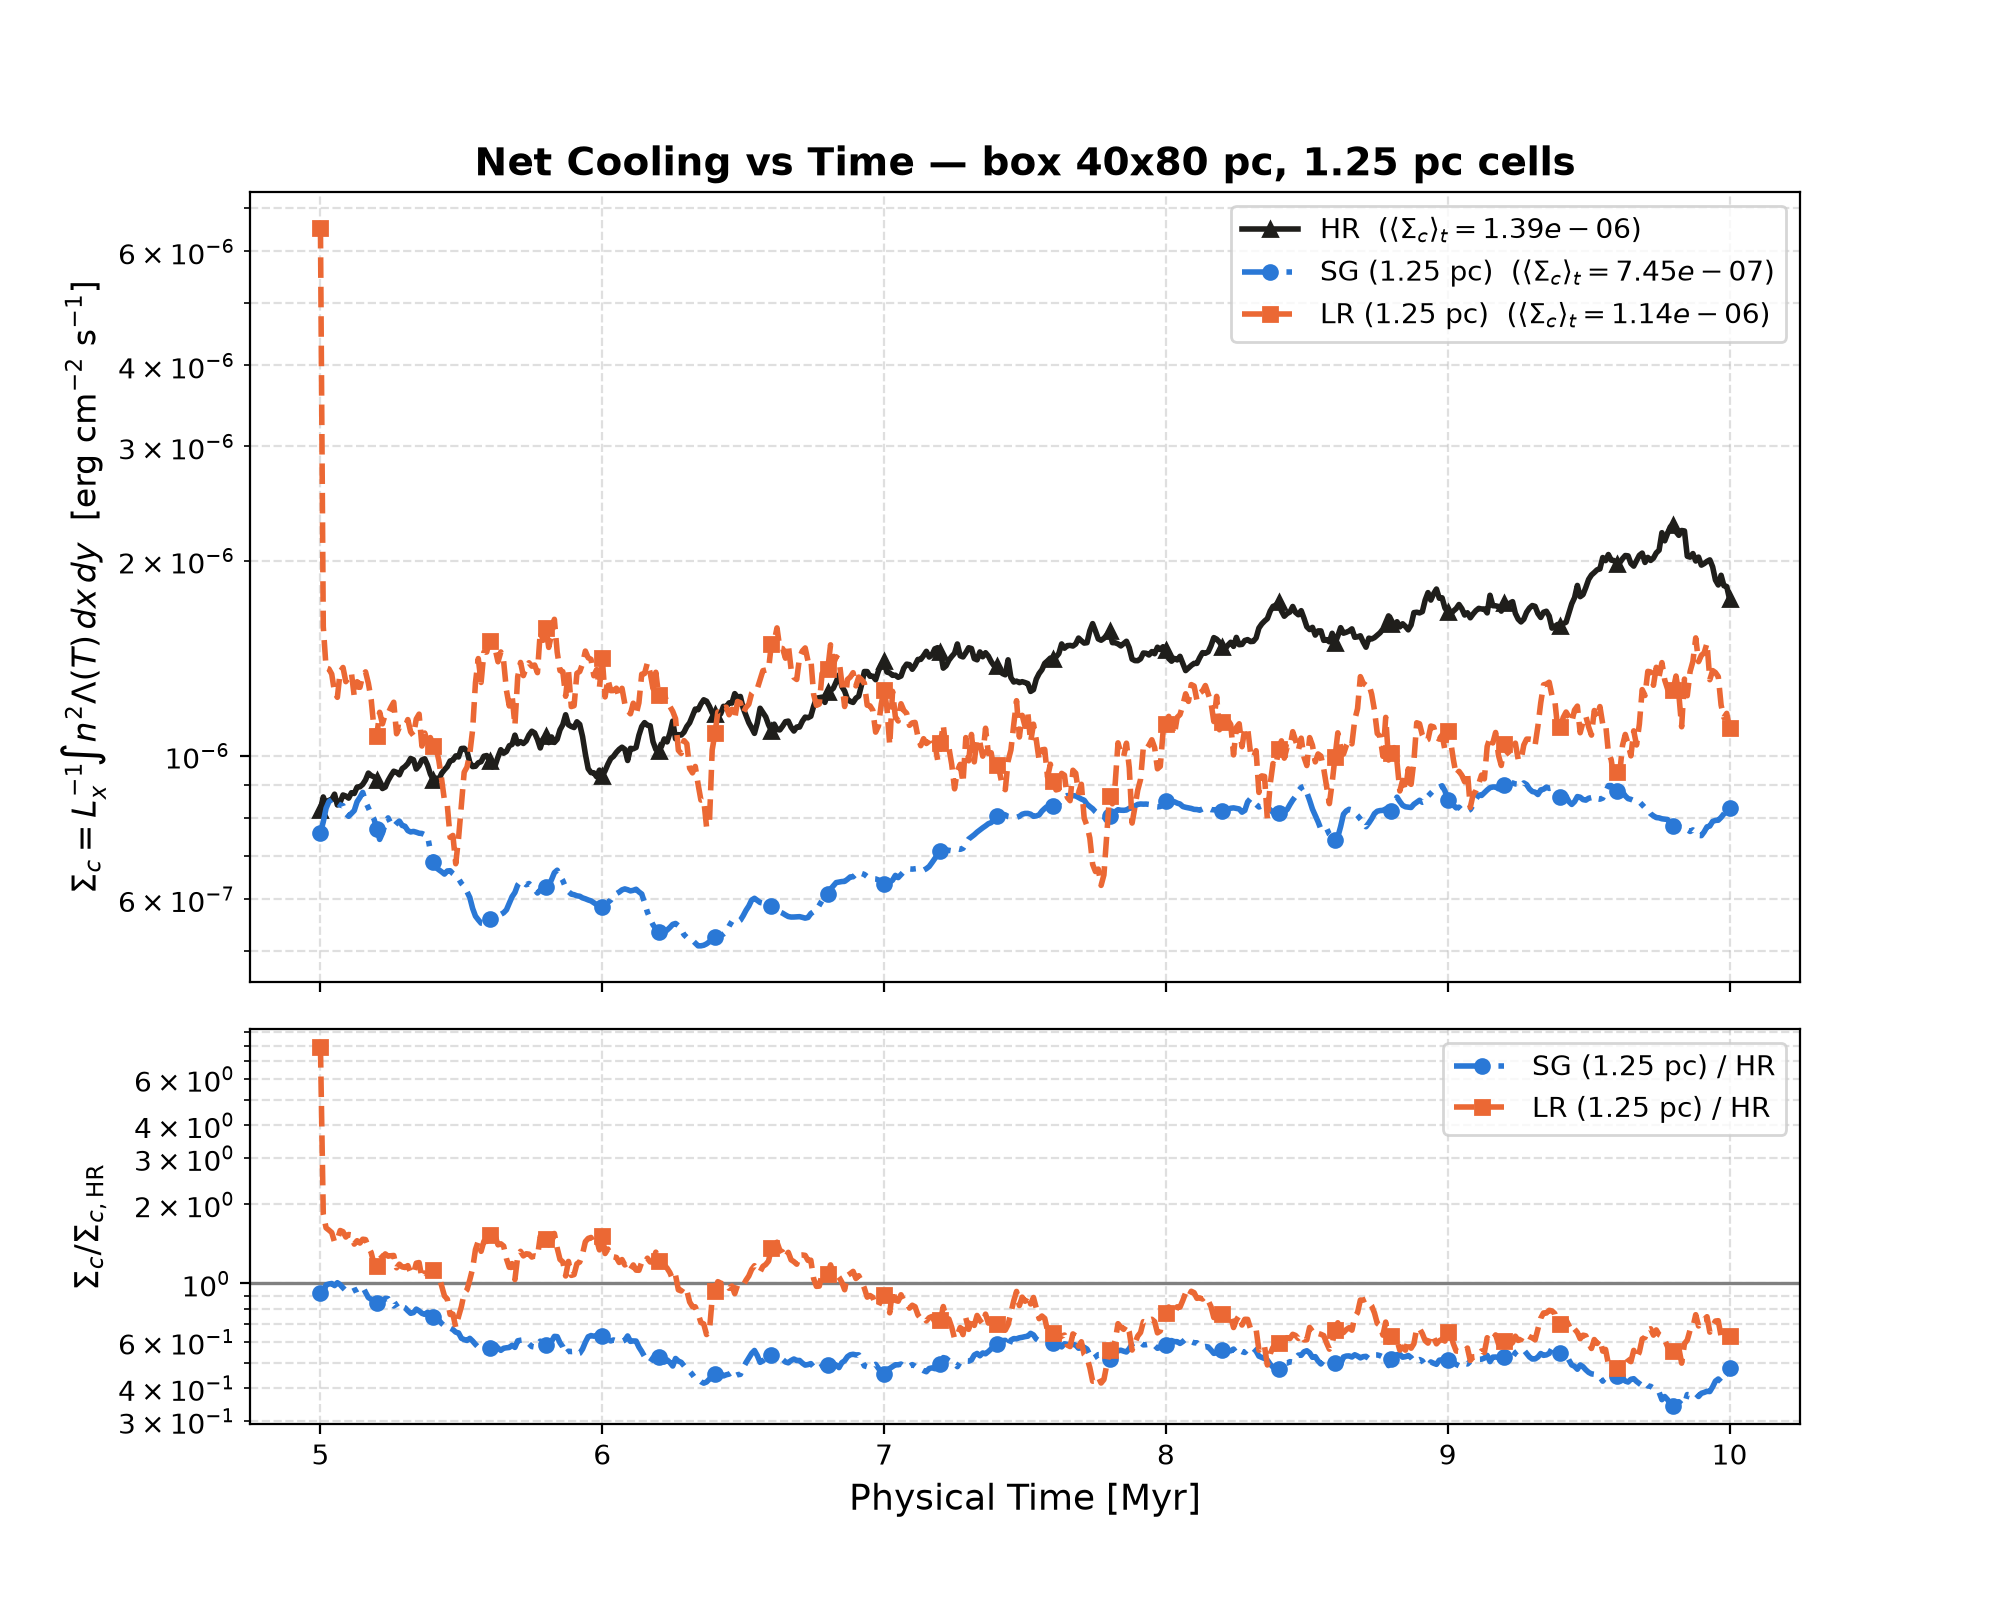

The file beside this chart, header and first rows:
t_myr, sigma_c_hr, sigma_c_sg, sigma_c_lr
5.0, 8.239624309218508e-07, 7.605987145424157e-07, 6.5223693450104995e-06
5.01, 8.632439533289042e-07, 7.900944403665391e-07, 1.5814218574141769e-06
5.02, 8.393686585899292e-07, 8.294324621816224e-07, 1.3654448924797867e-06
5.03, 8.527883691356441e-07, 8.487823387558288e-07, 1.3605489276493042e-06
5.04, 8.55535375520889e-07, 8.553675481286164e-07, 1.3359093546551887e-06
5.05, 8.717837841318915e-07, 8.558326089986176e-07, 1.2521827255835807e-06
5.06, 8.389511292326319e-07, 8.446634082126857e-07, 1.229988278387465e-06
5.07, 8.47483524548661e-07, 8.384959946070761e-07, 1.3474518068782917e-06
5.08, 8.693309379429772e-07, 8.36970008537592e-07, 1.3675689128626562e-06
5.09, 8.659640080449693e-07, 8.131579994229281e-07, 1.3003245721562582e-06
5.1, 8.59570485695062e-07, 8.058296598512409e-07, 1.3194888403263955e-06
5.11, 8.762917936782324e-07, 8.140752080484841e-07, 1.340056584076262e-06
5.12, 8.74002582920991e-07, 8.224717881763442e-07, 1.2333974216943777e-06
5.13, 8.941461840758868e-07, 8.487720342375288e-07, 1.3000761093378587e-06
5.14, 8.949755507328486e-07, 8.619204474573559e-07, 1.2745038253898156e-06
5.15, 9.027468392977944e-07, 8.774198718320261e-07, 1.3298172158599922e-06
5.16, 9.17149064638794e-07, 8.48544116912636e-07, 1.3465506149394599e-06
5.17, 9.395752346460919e-07, 8.303899878992978e-07, 1.2929170498272918e-06
5.18, 9.314014698039675e-07, 8.113741189066466e-07, 1.2208664869119123e-06
5.19, 9.272744080433015e-07, 7.979353315368627e-07, 1.099055421251354e-06
5.2, 9.178941195645816e-07, 7.711300461663429e-07, 1.072674904956436e-06
5.21, 9.036777063543045e-07, 7.423591613846189e-07, 1.166296820136453e-06
5.22, 8.894289595421712e-07, 7.592635740933681e-07, 1.1192872341671498e-06
5.23, 8.941716064891253e-07, 7.850189935058632e-07, 1.158424599937224e-06
5.24, 9.14957833832636e-07, 8.013561024336341e-07, 1.1618698524063149e-06
5.25, 9.311331254566333e-07, 7.854977784262562e-07, 1.186992197570489e-06
5.26, 9.458646333732681e-07, 7.765813914863341e-07, 1.2087152120939462e-06
5.27, 9.422795781296039e-07, 7.856556143713796e-07, 1.0806129901075035e-06
5.28, 9.339116805465768e-07, 7.923885730861683e-07, 1.1055403497624628e-06
5.29, 9.547538610035152e-07, 7.801080086415878e-07, 1.1038445357846655e-06
5.3, 9.617819304035734e-07, 7.777325169961551e-07, 1.1063679290405203e-06
5.31, 9.721267956262956e-07, 7.660136032642387e-07, 1.1364145600977873e-06
5.32, 9.897356524744058e-07, 7.62274671472938e-07, 1.0880415903895605e-06
5.33, 9.852761504860135e-07, 7.637194739832889e-07, 1.0736883768994304e-06
5.34, 9.532036437069705e-07, 7.615991124911423e-07, 1.1389417185163398e-06
5.35, 9.646883499879623e-07, 7.588443568426075e-07, 1.1586508020002578e-06
5.36, 9.843443503514649e-07, 7.581873538992063e-07, 1.0344128260993656e-06
5.37, 9.886905723455448e-07, 7.545471255868533e-07, 1.0833680422987767e-06
5.38, 9.665278767797371e-07, 7.51081434968118e-07, 1.0460973740957476e-06
5.39, 9.366859486372472e-07, 7.135750611037469e-07, 1.0661033050467713e-06
5.4, 9.180496681169357e-07, 6.860723270986107e-07, 1.0350465597430557e-06
5.41, 9.22782841654663e-07, 6.715289382881503e-07, 1.0269864824306948e-06
5.42, 9.187180785404566e-07, 6.663977977309084e-07, 9.83346389056544e-07
5.43, 9.387711141534138e-07, 6.616647893775877e-07, 9.190748164010964e-07
5.44, 9.509988042987103e-07, 6.562605060473757e-07, 8.526543454920074e-07
5.45, 9.613745597328387e-07, 6.635626850476202e-07, 8.397456134634422e-07
5.46, 9.810002506412373e-07, 6.641858021009745e-07, 7.479007773241041e-07
5.47, 9.839612839939473e-07, 6.574088481095308e-07, 7.529249417731232e-07
5.48, 9.98828036629847e-07, 6.523973853091113e-07, 6.808188597688898e-07
5.49, 9.950379032672801e-07, 6.455862877041023e-07, 7.450800715397924e-07
5.5, 1.0253570888835622e-06, 6.350388022707691e-07, 8.368047455942768e-07
5.51, 1.026252985012756e-06, 6.278810588853768e-07, 9.426673023731612e-07
5.52, 1.0151945244061212e-06, 6.165894583921801e-07, 9.59991585666733e-07
5.53, 9.759882075470397e-07, 6.037987355322197e-07, 1.0076866905492142e-06
5.54, 9.61354685312813e-07, 5.808596123876614e-07, 1.096314277587367e-06
5.55, 9.627559704438311e-07, 5.65249663434688e-07, 1.295245742926537e-06
5.56, 9.746233559325615e-07, 5.578547670087218e-07, 1.4116827486298154e-06
5.57, 9.78582010139389e-07, 5.513084777651792e-07, 1.2966262192765308e-06
5.58, 9.977763560003155e-07, 5.504651692844004e-07, 1.44405499660601e-06
5.59, 1.0000326567775276e-06, 5.503990906922561e-07, 1.4447557507677989e-06
... 441 more rows
